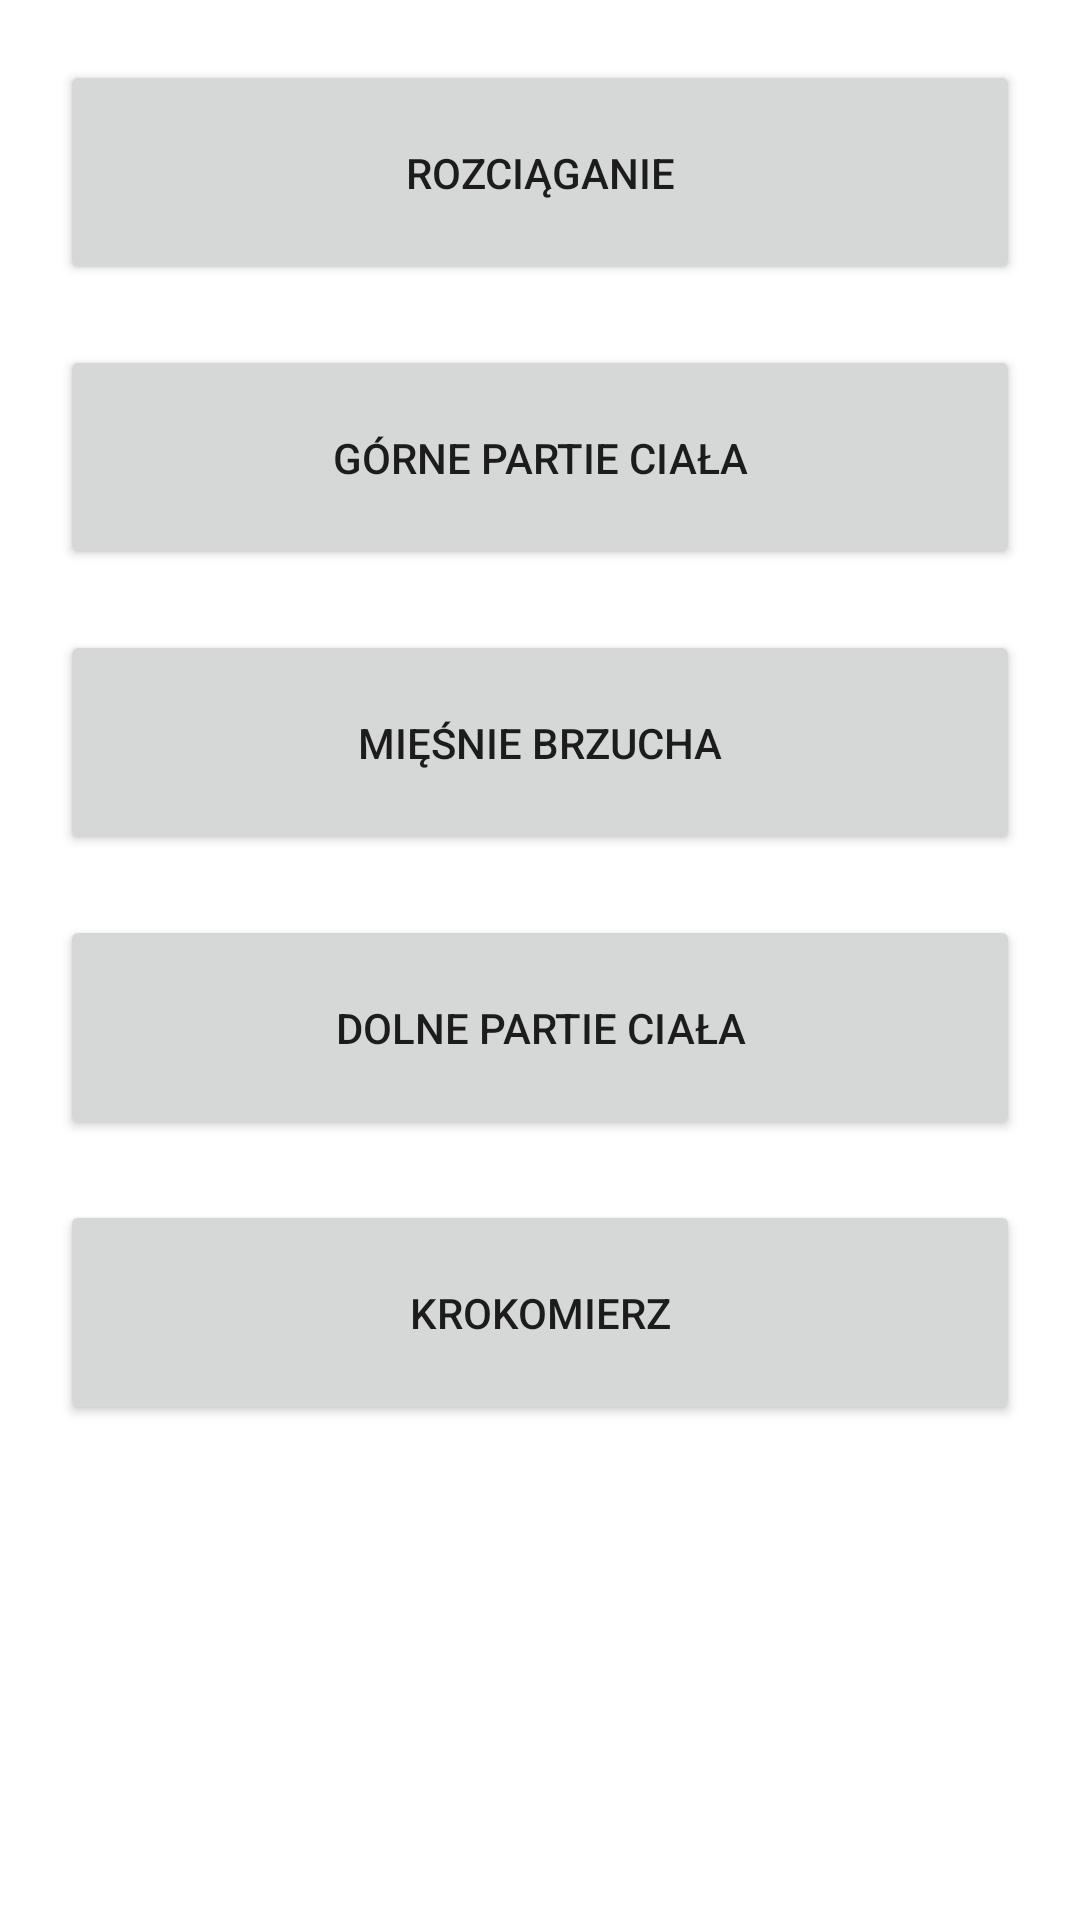

Reconstruct the res/layout file that produces this screen, plus the resources it refers to.
<!-- AndroidManifest.xml: application theme Theme.AplikacjaTreningowa -->
<!-- res/layout/activity_main2.xml -->
<?xml version="1.0" encoding="utf-8"?>
<LinearLayout
    xmlns:android="http://schemas.android.com/apk/res/android"
    xmlns:app="http://schemas.android.com/apk/res-auto"
    xmlns:tools="http://schemas.android.com/tools"
    android:layout_width="match_parent"
    android:layout_height="match_parent"
    android:orientation="vertical"
    tools:context=".MainActivity2">

    <Button
        android:id="@+id/cw_rozciaganie"
        android:layout_width="match_parent"
        android:layout_height="75dp"
        android:layout_marginHorizontal="20dp"
        android:layout_marginTop="20dp"
        app:cornerRadius="100dp"
        android:text="Rozciąganie" >
    </Button>


    <Button
        android:id="@+id/cw_ramiona"
        android:layout_width="match_parent"
        android:layout_height="75dp"
        android:layout_marginHorizontal="20dp"
        android:layout_marginTop="20dp"
        app:cornerRadius="100dp"
        android:text="Górne partie ciała" >
    </Button>


    <Button
        android:id="@+id/cw_brzuch"
        android:layout_width="match_parent"
        android:layout_height="75dp"
        android:layout_marginHorizontal="20dp"
        android:layout_marginTop="20dp"
        app:cornerRadius="100dp"
        android:text="Mięśnie brzucha" >
    </Button>

    <Button
        android:id="@+id/cw_nogi"
        android:layout_width="match_parent"
        android:layout_height="75dp"
        android:layout_marginHorizontal="20dp"
        android:layout_marginTop="20dp"
        app:cornerRadius="100dp"
        android:text="Dolne partie ciała" >
    </Button>

    <Button
        android:id="@+id/cw_krokomierz"
        android:layout_width="match_parent"
        android:layout_height="75dp"
        android:layout_marginHorizontal="20dp"
        android:layout_marginTop="20dp"
        app:cornerRadius="100dp"
        android:text="Krokomierz" >
    </Button>

</LinearLayout>
<!-- resources referenced by this layout -->
<resources>
  <style name="Theme.AplikacjaTreningowa" parent="Theme.MaterialComponents.DayNight.DarkActionBar">
          
          <item name="colorPrimary">@color/blue1</item>
          <item name="colorPrimaryVariant">@color/black</item>
          <item name="colorOnPrimary">@color/writingsL</item>
          
          <item name="colorSecondary">@color/teal_200</item>
          <item name="colorSecondaryVariant">@color/teal_700</item>
          <item name="colorOnSecondary">@color/black</item>
          
          <item name="android:statusBarColor" tools:targetApi="l">?attr/colorPrimaryVariant</item>
          
      </style>
  <color name="blue1">#2BA4FD</color>
  <color name="black">#FF000000</color>
  <color name="writingsL">#FF000000</color>
  <color name="teal_200">#FF03DAC5</color>
  <color name="teal_700">#FF018786</color>
</resources>
